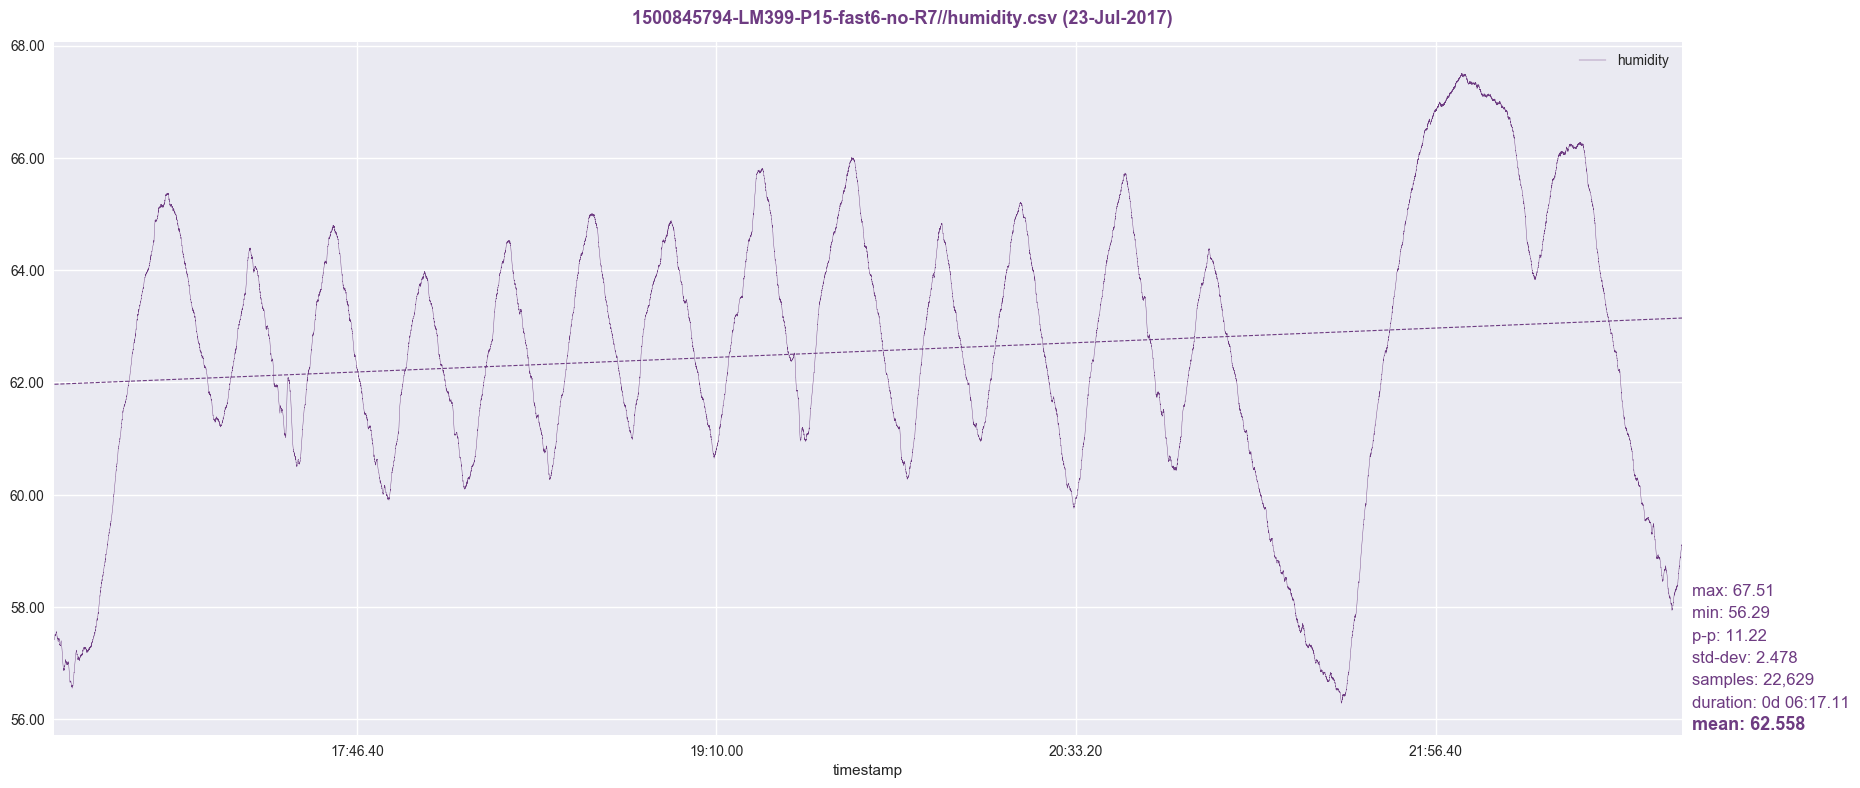

The file beside this chart, header and first rows:
timestamp, humidity
1500845795, 57.42
1500845796, 57.42
1500845797, 57.42
1500845798, 57.45
1500845799, 57.46
1500845800, 57.46
1500845801, 57.47
1500845802, 57.5
1500845803, 57.51
1500845804, 57.49
1500845805, 57.51
1500845806, 57.51
1500845807, 57.51
1500845808, 57.5
1500845809, 57.49
1500845810, 57.49
1500845811, 57.5
1500845812, 57.5
1500845813, 57.49
1500845814, 57.51
1500845815, 57.51
1500845816, 57.53
1500845817, 57.55
1500845818, 57.55
1500845819, 57.55
1500845820, 57.55
1500845821, 57.56
1500845822, 57.57
1500845823, 57.55
1500845824, 57.55
1500845825, 57.55
1500845826, 57.55
1500845827, 57.52
1500845828, 57.51
1500845829, 57.5
1500845830, 57.49
1500845831, 57.46
1500845832, 57.46
1500845833, 57.47
1500845834, 57.46
1500845835, 57.45
1500845836, 57.43
1500845837, 57.45
1500845838, 57.44
1500845839, 57.43
1500845840, 57.42
1500845841, 57.41
1500845842, 57.41
1500845843, 57.4
1500845844, 57.38
1500845845, 57.39
1500845846, 57.38
1500845847, 57.38
1500845848, 57.38
1500845849, 57.38
1500845850, 57.39
1500845851, 57.4
1500845852, 57.42
1500845853, 57.43
1500845854, 57.42
... 22,569 more rows
